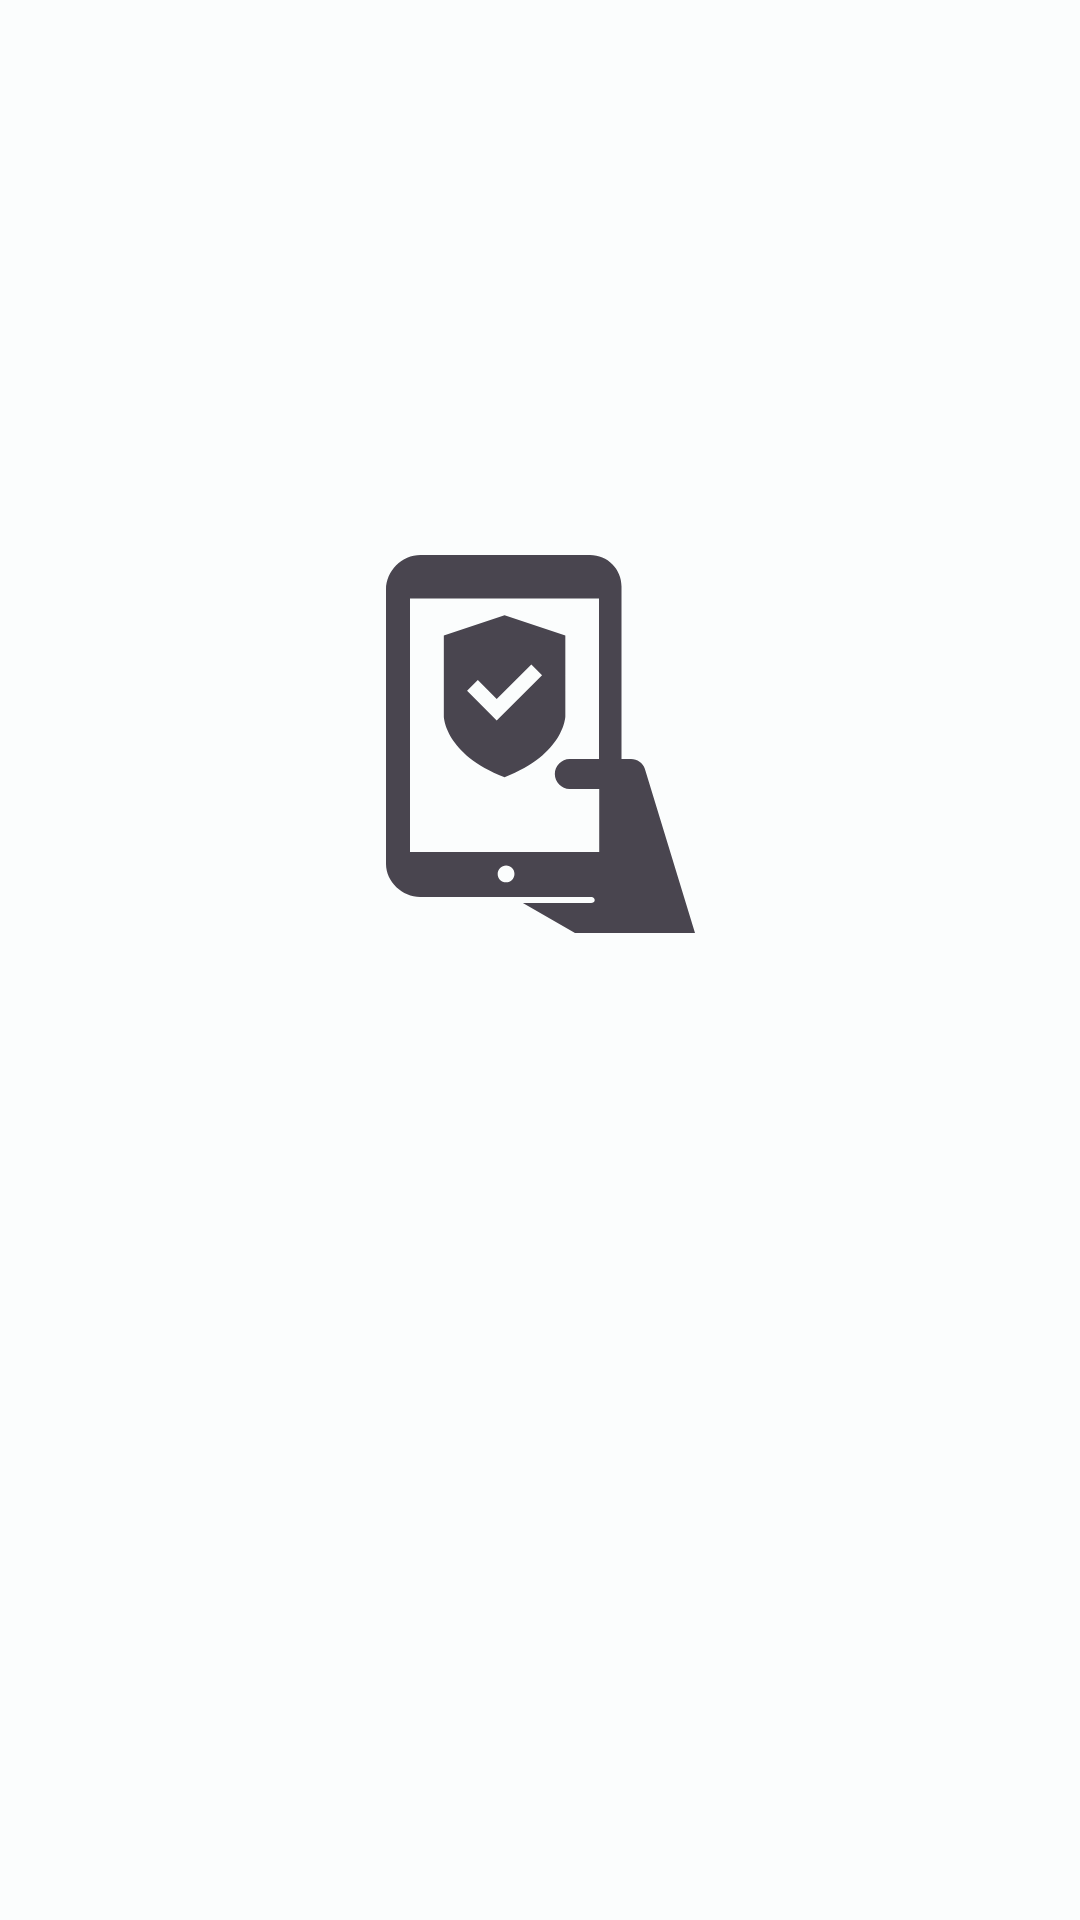

Android layout source for this screen:
<!-- AndroidManifest.xml: application theme Theme.ETranslation -->
<!-- res/layout/controller_onboard_intro_page_4.xml -->
<?xml version="1.0" encoding="utf-8"?>
<androidx.constraintlayout.widget.ConstraintLayout xmlns:android="http://schemas.android.com/apk/res/android"
    xmlns:app="http://schemas.android.com/apk/res-auto"
    xmlns:tools="http://schemas.android.com/tools"
    android:layout_width="match_parent"
    android:layout_height="match_parent">

    <androidx.constraintlayout.widget.Guideline
        android:id="@+id/guideline"
        android:layout_width="wrap_content"
        android:layout_height="wrap_content"
        android:orientation="horizontal"
        app:layout_constraintGuide_percent=".5" />

    <ImageView
        android:id="@+id/icon"
        android:layout_width="128dp"
        android:layout_height="128dp"
        android:layout_marginBottom="8dp"
        android:contentDescription="@null"
        app:layout_constraintBottom_toTopOf="@id/guideline"
        app:layout_constraintEnd_toEndOf="parent"
        app:layout_constraintStart_toStartOf="parent"
        app:srcCompat="@drawable/ic_phone_privacy_phone_smartphone_svgrepo_com" />

    <TextView
        android:id="@+id/description_1"
        android:layout_width="0dp"
        android:layout_height="wrap_content"
        android:layout_marginHorizontal="32dp"
        android:layout_marginTop="8dp"
        android:gravity="center"
        android:textAppearance="?textAppearanceTitleLarge"
        app:layout_constraintEnd_toEndOf="parent"
        app:layout_constraintStart_toStartOf="parent"
        app:layout_constraintTop_toBottomOf="@id/guideline"
        tools:text="@string/controller_onboard_intro_page_4_description_1" />


</androidx.constraintlayout.widget.ConstraintLayout>
<!-- resources referenced by this layout -->
<resources>
  <string name="controller_onboard_intro_page_4_description_1">By clicking next, you accept our <a href="">Privacy Policy and Terms of Use</a></string>
  <color name="md_theme_light_primary">#006973</color>
  <color name="md_theme_light_onPrimary">#FFFFFF</color>
  <color name="md_theme_light_primaryContainer">#85F3FF</color>
  <color name="md_theme_light_onPrimaryContainer">#001F23</color>
  <color name="md_theme_light_secondary">#934B00</color>
  <color name="md_theme_light_onSecondary">#FFFFFF</color>
  <color name="md_theme_light_secondaryContainer">#FFDCC2</color>
  <color name="md_theme_light_onSecondaryContainer">#301400</color>
  <color name="md_theme_light_tertiary">#006495</color>
  <color name="md_theme_light_onTertiary">#FFFFFF</color>
  <color name="md_theme_light_tertiaryContainer">#C8E6FF</color>
  <color name="md_theme_light_onTertiaryContainer">#001E31</color>
  <color name="md_theme_light_error">#B3261E</color>
  <color name="md_theme_light_errorContainer">#F9DEDC</color>
  <color name="md_theme_light_onError">#FFFFFF</color>
  <color name="md_theme_light_onErrorContainer">#410E0B</color>
  <color name="md_theme_light_background">#FBFDFD</color>
  <color name="md_theme_light_onBackground">#191C1D</color>
  <color name="md_theme_light_surface">#FBFDFD</color>
  <color name="md_theme_light_onSurface">#191C1D</color>
  <color name="md_theme_light_surfaceVariant">#E7E0EC</color>
  <color name="md_theme_light_onSurfaceVariant">#49454F</color>
  <color name="md_theme_light_outline">#79747E</color>
  <color name="md_theme_light_inverseOnSurface">#EFF1F1</color>
  <color name="md_theme_light_inverseSurface">#2D3132</color>
  <color name="md_theme_light_primaryInverse">#4ED8E8</color>
  <style name="TextAppearance.ETranslation.DisplayLarge" parent="TextAppearance.Material3.DisplayLarge">
          <item name="fontFamily">@font/robotoslab</item>
      </style>
  <style name="TextAppearance.ETranslation.DisplaySmall" parent="TextAppearance.Material3.DisplaySmall">
          <item name="fontFamily">@font/robotoslab</item>
      </style>
  <style name="TextAppearance.ETranslation.HeadlineLarge" parent="TextAppearance.Material3.HeadlineLarge">
          <item name="fontFamily">@font/robotoslab</item>
      </style>
  <style name="TextAppearance.ETranslation.HeadlineSmall" parent="TextAppearance.Material3.HeadlineSmall">
          <item name="fontFamily">@font/robotoslab</item>
      </style>
  <style name="TextAppearance.ETranslation.TitleLarge" parent="TextAppearance.Material3.TitleLarge">
          <item name="fontFamily">@font/lato</item>
      </style>
  <style name="TextAppearance.ETranslation.TitleMedium" parent="TextAppearance.Material3.TitleMedium">
          <item name="fontFamily">@font/lato</item>
      </style>
  <style name="TextAppearance.ETranslation.TitleSmall" parent="TextAppearance.Material3.TitleSmall">
          <item name="fontFamily">@font/lato</item>
      </style>
  <style name="TextAppearance.ETranslation.BodyLarge" parent="TextAppearance.Material3.BodyLarge">
          <item name="fontFamily">@font/lato</item>
      </style>
  <style name="TextAppearance.ETranslation.BodyMedium" parent="TextAppearance.Material3.BodyMedium">
          <item name="fontFamily">@font/lato</item>
      </style>
  <style name="TextAppearance.ETranslation.BodySmall" parent="TextAppearance.Material3.BodySmall">
          <item name="fontFamily">@font/lato</item>
      </style>
  <style name="TextAppearance.ETranslation.LabelLarge" parent="TextAppearance.Material3.LabelLarge">
          <item name="fontFamily">@font/lato</item>
      </style>
  <style name="TextAppearance.ETranslation.LabelMedium" parent="TextAppearance.Material3.LabelMedium">
          <item name="fontFamily">@font/lato</item>
      </style>
  <style name="TextAppearance.ETranslation.LabelSmall" parent="TextAppearance.Material3.LabelSmall">
          <item name="fontFamily">@font/lato</item>
      </style>
</resources>
